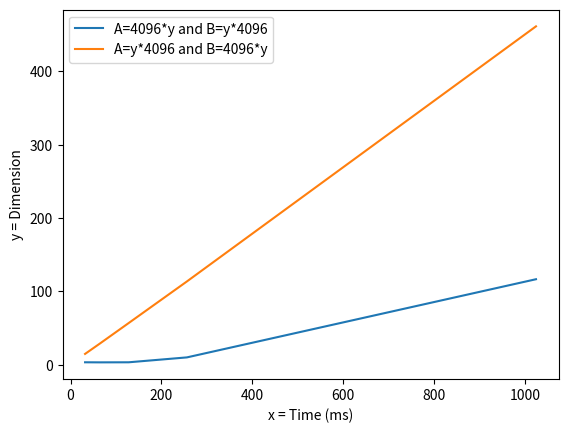

The script that saved this image:
import matplotlib.pyplot as plt


y = [116.719, 10.165, 3.5, 3.4, 3.5]
x = [1024, 256, 128, 64, 32]

y2 = [461.402, 113.682, 57.019, 28.789, 14.922]


plt.plot(x, y, label="A=4096*y and B=y*4096")
plt.plot(x, y2, label="A=y*4096 and B=4096*y")
plt.xlabel('x = Time (ms)')
plt.ylabel('y = Dimension')
plt.legend()
plt.show()